Run: headless pygame with SDL's dummy video driver; simulated clock (each Clock.tick advances the game by its frame time, no real sleeping); random seed 0; keys injected as events and as key.get_pressed() state; no mouse input.
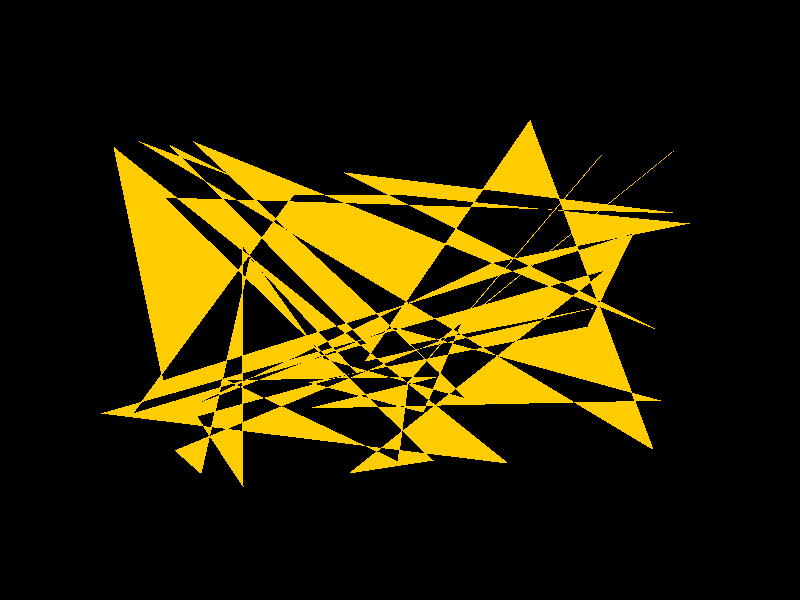
Frame 1 of 4 · flips 1–60 · no input
Frame 2 of 4 · flips 61–180 · tapped SPACE, RETURN · held RIGHT (→), D · screen unchanged from frame 1, image omitted
Frame 3 of 4 · flips 181–300 · held DOWN (↓), S · screen unchanged from frame 2, image omitted
Frame 4 of 4 · flips 301–420 · held LEFT (←), A, UP (↑), W · screen unchanged from frame 3, image omitted

The pygame program that drew these frames:

# https://github.com/EgorLz/PyGame.git
import pygame
import random

def draw(screen):
    screen.fill('yellow')
    font = pygame.font.Font(None, 50)
    text = font.render('NAVI', True, 'black')
    text_x = width // 2 - text.get_width() // 2
    text_y = height // 2 - text.get_height() // 2
    screen.blit(text, (text_x, text_y))


if __name__ == '__main__':
    pygame.init()
    size = width, height = 800, 600
    screen = pygame.display.set_mode(size)
    a = []
    for i in range(random.randrange(3, 100)):
        x = random.randrange(100, 700)
        y = random.randrange(100, 500)
        r = (x, y)
        a.append(r)

    pygame.draw.polygon(screen, pygame.Color('#ffcc00'), a)

    pygame.display.flip()

    while pygame.event.wait().type != pygame.QUIT:
        pass

    pygame.quit()
